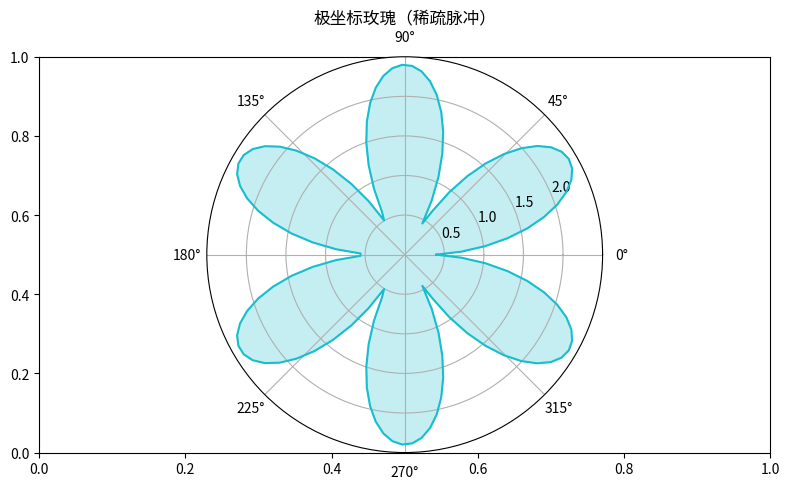

Recreate this plot in Python.
"""极坐标玫瑰（稀疏脉冲）
数据可视化示例（matplotlib）。极坐标花瓣能量图。
运行后在当前目录生成 'viz_polar_d11'_preview.png。
"""
import matplotlib
matplotlib.use("Agg")
import matplotlib.pyplot as plt
import numpy as np

rng = np.random.default_rng(17)
fig, ax = plt.subplots(figsize=(8, 5))
theta = np.linspace(0, 2 * np.pi, 120)
r = np.abs(np.sin(3 * theta)) * 2 + 0.4
ax = fig.add_subplot(111, projection='polar')
ax.plot(theta, r, color='tab:cyan')
ax.fill(theta, r, alpha=0.25, color='tab:cyan')
ax.set_title("极坐标玫瑰（稀疏脉冲）")
plt.tight_layout()
plt.savefig("'viz_polar_d11'_preview.png", dpi=110)
print("已生成 'viz_polar_d11'_preview.png")
